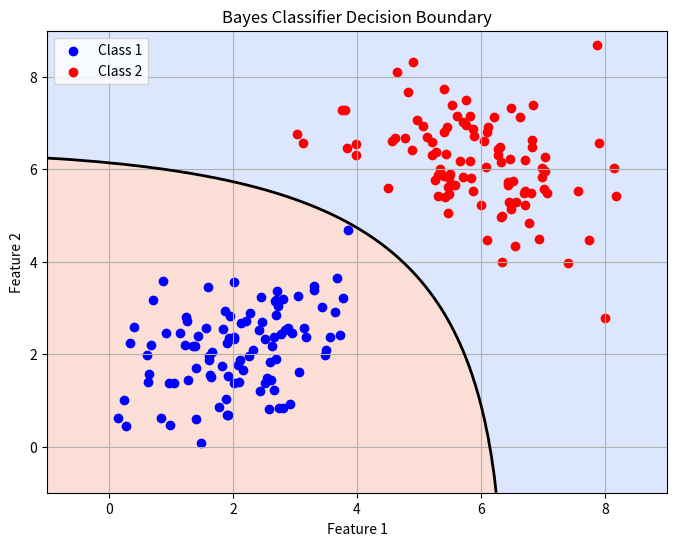

Recreate this plot in Python.
import numpy as np
import matplotlib.pyplot as plt
from scipy.stats import multivariate_normal

# -----------------------------
# Generate Synthetic Gaussian Data
# -----------------------------
np.random.seed(42)

# Mean and covariance for Class 1
mean1 = [2, 2]
cov1 = [[1, 0.5],
        [0.5, 1]]

# Mean and covariance for Class 2
mean2 = [6, 6]
cov2 = [[1, -0.3],
        [-0.3, 1]]

# Generate samples
class1 = np.random.multivariate_normal(mean1, cov1, 100)
class2 = np.random.multivariate_normal(mean2, cov2, 100)

# -----------------------------
# Prior Probabilities
# -----------------------------
P1 = 0.5
P2 = 0.5

# -----------------------------
# Create Grid for Decision Boundary
# -----------------------------
x, y = np.meshgrid(np.linspace(-1, 9, 200),
                   np.linspace(-1, 9, 200))

grid = np.dstack((x, y))

# Compute likelihoods
pdf1 = multivariate_normal(mean1, cov1).pdf(grid)
pdf2 = multivariate_normal(mean2, cov2).pdf(grid)

# Posterior probabilities (Bayes Rule)
posterior1 = pdf1 * P1
posterior2 = pdf2 * P2

# Classification
decision = posterior1 > posterior2

# -----------------------------
# Plot Decision Boundary
# -----------------------------
plt.figure(figsize=(8,6))

# Decision regions
plt.contourf(x, y, decision, alpha=0.3, cmap='coolwarm')

# Decision boundary
plt.contour(x, y,
            posterior1 - posterior2,
            levels=[0],
            colors='black',
            linewidths=2)

# Plot training samples
plt.scatter(class1[:,0], class1[:,1],
            color='blue',
            label='Class 1')

plt.scatter(class2[:,0], class2[:,1],
            color='red',
            label='Class 2')

plt.title("Bayes Classifier Decision Boundary")
plt.xlabel("Feature 1")
plt.ylabel("Feature 2")
plt.legend()
plt.grid(True)

plt.show()

# -----------------------------
# Classify Test Points
# -----------------------------
test_points = np.array([
    [3,3],
    [5,5],
    [2,5],
    [7,6]
])

print("Classification of Test Points:\n")

for point in test_points:

    p1 = multivariate_normal(mean1, cov1).pdf(point) * P1
    p2 = multivariate_normal(mean2, cov2).pdf(point) * P2

    predicted = "Class 1" if p1 > p2 else "Class 2"

    print("Point:", point)
    print("P(Class1|x):", round(p1,6))
    print("P(Class2|x):", round(p2,6))
    print("Predicted:", predicted)
    print()
    
